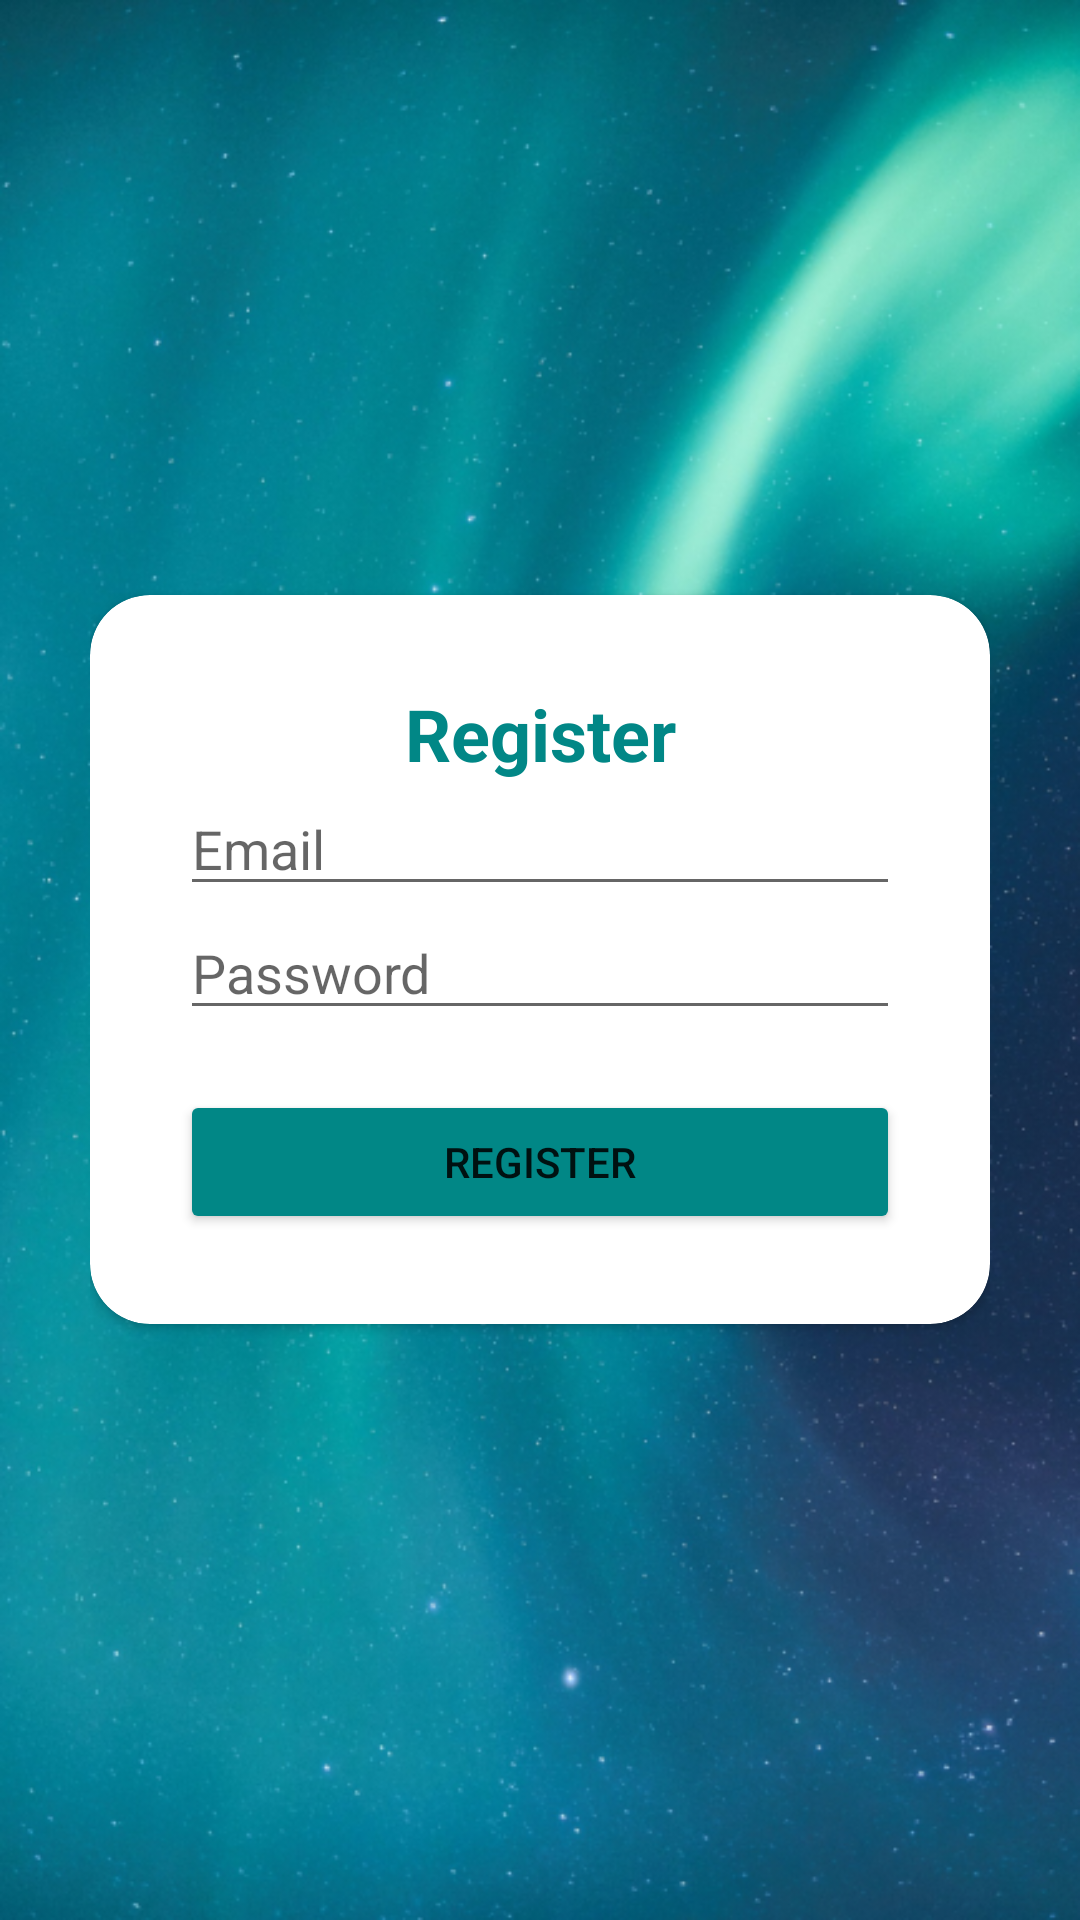

This screen was rendered from an Android layout file. Write that file and the resources it references.
<!-- AndroidManifest.xml: application theme Theme.MaPedia -->
<!-- res/layout/activity_register.xml -->
<?xml version="1.0" encoding="utf-8"?>
<androidx.constraintlayout.widget.ConstraintLayout
    xmlns:android="http://schemas.android.com/apk/res/android"
    xmlns:app="http://schemas.android.com/apk/res-auto"
    xmlns:tools="http://schemas.android.com/tools"
    android:layout_width="match_parent"
    android:layout_height="match_parent"
    android:background="@drawable/about"
    tools:context=".RegisterActivity">

    <RelativeLayout
        android:layout_width="match_parent"
        android:layout_height="match_parent"
        android:padding="30dp"
        tools:context=".RegisterActivity">

        <androidx.cardview.widget.CardView
            android:layout_width="match_parent"
            android:layout_height="wrap_content"
            android:layout_centerInParent="true"
            android:background="@color/white"
            app:cardCornerRadius="20dp">

            <LinearLayout
                android:layout_width="match_parent"
                android:layout_height="wrap_content"
                android:orientation="vertical"
                android:padding="30dp">

                <TextView
                    android:layout_width="match_parent"
                    android:layout_height="wrap_content"
                    android:layout_gravity="center"
                    android:backgroundTint="@color/black"
                    android:text="Register"
                    android:textAlignment="center"
                    android:textColor="@color/teal_700"
                    android:textSize="24sp"
                    android:textStyle="bold" />

                <EditText
                    android:id="@+id/edt_email_register"
                    android:layout_width="match_parent"
                    android:layout_height="wrap_content"
                    android:hint="Email"
                    android:inputType="textEmailAddress" />

                <EditText
                    android:id="@+id/edt_password_register"
                    android:layout_width="match_parent"
                    android:layout_height="wrap_content"
                    android:hint="Password"
                    android:inputType="textPassword" />

                <Button
                    android:id="@+id/btn_register"
                    android:layout_width="match_parent"
                    android:layout_height="wrap_content"
                    android:layout_marginTop="20dp"
                    android:backgroundTint="@color/teal_700"
                    android:text="Register" />

            </LinearLayout>
        </androidx.cardview.widget.CardView>
    </RelativeLayout>
</androidx.constraintlayout.widget.ConstraintLayout>
<!-- resources referenced by this layout -->
<resources>
  <!-- drawable about: png bitmap (drawable, 483872 bytes) -->
  <style name="Theme.MaPedia" parent="Theme.MaterialComponents.DayNight.DarkActionBar">
          
          <item name="colorPrimary">@color/purple_500</item>
          <item name="colorPrimaryVariant">@color/purple_700</item>
          <item name="colorOnPrimary">@color/white</item>
          
          <item name="colorSecondary">@color/teal_200</item>
          <item name="colorSecondaryVariant">@color/teal_700</item>
          <item name="colorOnSecondary">@color/black</item>
          
          <item name="android:statusBarColor">?attr/colorPrimaryVariant</item>
          
      </style>
  <!-- not gathered from this repository: default colours our renderer supplied (Android Studio template values) -->
  <color name="purple_500">#FF6200EE</color>
  <color name="purple_700">#FF3700B3</color>
  <color name="teal_200">#FF03DAC5</color>
  <color name="teal_700">#FF018786</color>
  <color name="black">#FF000000</color>
  <color name="white">#FFFFFFFF</color>
</resources>
